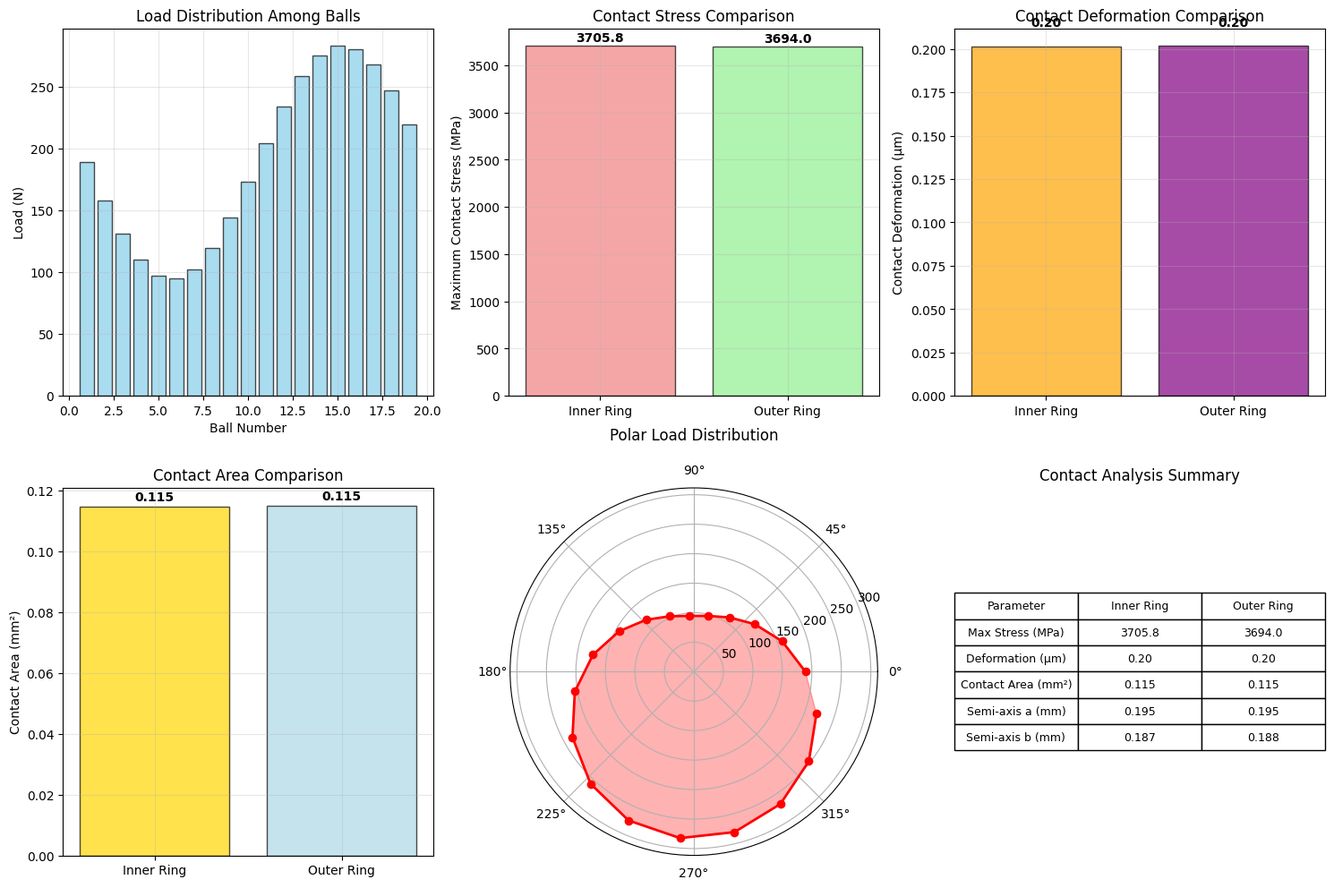

This figure's Python source: (Note: this script raises an exception after producing the figure.)
#!/usr/bin/env python3
# -*- coding: utf-8 -*-
"""
B7021 Angular Contact Ball Bearing Analysis Program
Based on Hertz Contact Theory

This program analyzes B7021 angular contact ball bearing under combined axial and radial loads,
calculating maximum contact stress and deformation using Hertz contact theory.

Author: Bearing Dynamics Analysis
Last modified: 2024
"""

import numpy as np
import matplotlib.pyplot as plt
from scipy.optimize import fsolve, minimize_scalar
import pandas as pd
from typing import Dict, Tuple, List
import warnings

# Set matplotlib backend for headless environment
plt.switch_backend('Agg')

class B7021BearingParameters:
    """B7021 Angular Contact Ball Bearing Parameters"""
    
    def __init__(self):
        # Basic bearing geometry (from problem statement)
        self.Z = 19                    # Number of balls
        self.alpha_0 = 15 * np.pi / 180  # Initial contact angle (rad)
        self.D = 19.04e-3              # Ball diameter (m)
        self.r = self.D / 2            # Ball radius (m)
        self.d_i = 105e-3              # Inner raceway diameter (m)
        self.d_o = 160e-3              # Outer raceway diameter (m)
        self.d_m = (self.d_i + self.d_o) / 2  # Pitch diameter (m)
        self.f_i = 0.515               # Inner raceway curvature coefficient
        self.f_o = 0.52                # Outer raceway curvature coefficient
        
        # Calculated parameters
        self.R_i = self.f_i * self.r   # Inner raceway radius
        self.R_o = self.f_o * self.r   # Outer raceway radius
        
        # Material properties (typical bearing steel)
        self.E = 210e9                 # Young's modulus (Pa)
        self.nu = 0.3                  # Poisson's ratio
        self.rho = 7850                # Density (kg/m³)
        
        # Load conditions (from problem statement)
        self.F_a = 900                 # Axial force (N)
        self.F_r = 900                 # Radial force (N)

class HertzContactTheory:
    """Implementation of Hertz Contact Theory for Ball Bearings"""
    
    def __init__(self, bearing_params: B7021BearingParameters):
        self.params = bearing_params
        
        # Calculate effective elastic modulus
        self.E_eff = self.params.E / (2 * (1 - self.params.nu**2))
        
    def calculate_curvature_parameters(self) -> Tuple[float, float, float, float]:
        """Calculate curvature parameters for inner and outer contacts"""
        
        # Inner ring contact (corrected for proper curvature calculation)
        # For inner ring: ball curvature + raceway curvature (both positive)
        rho_xi = 1 / self.params.r + 1 / self.params.R_i
        rho_yi = 1 / self.params.r
        
        # Outer ring contact  
        # For outer ring: ball curvature + raceway curvature
        rho_xo = 1 / self.params.r + 1 / self.params.R_o
        rho_yo = 1 / self.params.r
        
        return rho_xi, rho_yi, rho_xo, rho_yo
    
    def calculate_elliptical_parameters(self, rho_x: float, rho_y: float) -> Tuple[float, float, float]:
        """Calculate elliptical contact parameters"""
        
        # Ensure positive curvatures
        rho_x = abs(rho_x)
        rho_y = abs(rho_y)
        
        # Curvature difference and sum
        F_rho = abs(rho_x - rho_y) / (rho_x + rho_y)
        
        # Elliptic integrals approximation
        if abs(F_rho) < 1e-6:  # Circular contact
            K_e = np.pi / 2
            E_e = np.pi / 2
        else:
            # First-order approximation for elliptic integrals
            K_e = np.pi / 2 * (1 + F_rho**2 / 4)
            E_e = np.pi / 2 * (1 - F_rho**2 / 4)
            
        return F_rho, K_e, E_e
    
    def calculate_contact_deformation(self, Q: float, rho_x: float, rho_y: float) -> Tuple[float, float, float]:
        """Calculate contact deformation and stress using Hertz theory"""
        
        # Ensure positive curvatures
        rho_x = abs(rho_x)
        rho_y = abs(rho_y)
        
        F_rho, K_e, E_e = self.calculate_elliptical_parameters(rho_x, rho_y)
        
        # Contact deformation
        delta = (9 * Q**2 / (16 * self.E_eff**2 * (rho_x + rho_y)))**(1/3)
        
        # Semi-axes of contact ellipse
        a = (3 * Q * K_e / (4 * self.E_eff * (rho_x + rho_y)))**(1/3)
        b = (3 * Q * E_e / (4 * self.E_eff * (rho_x + rho_y)))**(1/3)
        
        # Maximum contact stress (at center of contact)
        sigma_max = 3 * Q / (2 * np.pi * a * b)
        
        return delta, sigma_max, a, b

class LoadDistributionAnalysis:
    """Analysis of load distribution in angular contact ball bearing"""
    
    def __init__(self, bearing_params: B7021BearingParameters):
        self.params = bearing_params
        self.hertz = HertzContactTheory(bearing_params)
        
    def calculate_equilibrium_contact_angle(self, Q_total: float) -> float:
        """Calculate equilibrium contact angle under load"""
        
        def equilibrium_equation(alpha):
            # Simplified approach - contact angle increases with load
            # This is an approximation; full solution requires iterative analysis
            return alpha - self.params.alpha_0 - Q_total * 1e-6
            
        try:
            alpha_eq = fsolve(equilibrium_equation, self.params.alpha_0)[0]
            return max(self.params.alpha_0, min(alpha_eq, np.pi/3))  # Limit reasonable range
        except:
            return self.params.alpha_0
    
    def calculate_load_distribution(self) -> Dict:
        """Calculate load distribution among balls considering combined loading"""
        
        # Total equivalent load (simplified approach for combined radial and axial)
        Q_total = np.sqrt(self.params.F_r**2 + (self.params.F_a / np.sin(self.params.alpha_0))**2)
        
        # Load per ball (assuming equal distribution as first approximation)
        Q_ball_avg = Q_total / self.params.Z
        
        # Calculate load variation due to radial load
        ball_positions = np.linspace(0, 2*np.pi, self.params.Z, endpoint=False)
        
        # Load distribution considering radial load direction
        Q_balls = np.zeros(self.params.Z)
        for i, theta in enumerate(ball_positions):
            # Simplified load distribution - maximum at bottom (theta=3π/2)
            load_factor = 1 + 0.5 * np.cos(theta - 3*np.pi/2)  # Bottom ball carries more load
            Q_balls[i] = Q_ball_avg * load_factor
            
        # Ensure non-negative loads
        Q_balls = np.maximum(Q_balls, 0)
        
        # Normalize to maintain equilibrium
        Q_balls = Q_balls * Q_total / np.sum(Q_balls)
        
        return {
            'Q_total': Q_total,
            'Q_balls': Q_balls,
            'ball_positions': ball_positions,
            'max_loaded_ball': np.argmax(Q_balls),
            'Q_max': np.max(Q_balls)
        }

class BearingContactAnalysis:
    """Main class for bearing contact analysis"""
    
    def __init__(self, bearing_params: B7021BearingParameters):
        self.params = bearing_params
        self.hertz = HertzContactTheory(bearing_params)
        self.load_dist = LoadDistributionAnalysis(bearing_params)
        
    def analyze_contact_stress_and_deformation(self) -> Dict:
        """Perform complete contact analysis"""
        
        print("Starting B7021 Angular Contact Ball Bearing Analysis...")
        print("=" * 60)
        
        # Calculate load distribution
        load_results = self.load_dist.calculate_load_distribution()
        Q_max = load_results['Q_max']
        
        # Get curvature parameters
        rho_xi, rho_yi, rho_xo, rho_yo = self.hertz.calculate_curvature_parameters()
        
        print(f"Curvature Parameters:")
        print(f"Inner ring: ρ_xi = {rho_xi:.2e} m⁻¹, ρ_yi = {rho_yi:.2e} m⁻¹")
        print(f"Outer ring: ρ_xo = {rho_xo:.2e} m⁻¹, ρ_yo = {rho_yo:.2e} m⁻¹")
        print()
        
        # Analyze inner ring contact
        delta_i, sigma_max_i, a_i, b_i = self.hertz.calculate_contact_deformation(Q_max, rho_xi, rho_yi)
        
        # Analyze outer ring contact
        delta_o, sigma_max_o, a_o, b_o = self.hertz.calculate_contact_deformation(Q_max, rho_xo, rho_yo)
        
        results = {
            'bearing_params': {
                'Z': self.params.Z,
                'D': self.params.D * 1000,  # Convert to mm for display
                'd_i': self.params.d_i * 1000,
                'd_o': self.params.d_o * 1000,
                'd_m': self.params.d_m * 1000,
                'alpha_0_deg': self.params.alpha_0 * 180 / np.pi,
                'f_i': self.params.f_i,
                'f_o': self.params.f_o
            },
            'load_conditions': {
                'F_a': self.params.F_a,
                'F_r': self.params.F_r,
                'Q_total': load_results['Q_total'],
                'Q_max': Q_max
            },
            'inner_ring_contact': {
                'sigma_max': sigma_max_i / 1e6,  # Convert to MPa
                'delta': delta_i * 1e6,  # Convert to μm
                'contact_area_a': a_i * 1e3,  # Convert to mm
                'contact_area_b': b_i * 1e3,  # Convert to mm
                'contact_area': np.pi * a_i * b_i * 1e6  # Convert to mm²
            },
            'outer_ring_contact': {
                'sigma_max': sigma_max_o / 1e6,  # Convert to MPa
                'delta': delta_o * 1e6,  # Convert to μm
                'contact_area_a': a_o * 1e3,  # Convert to mm
                'contact_area_b': b_o * 1e3,  # Convert to mm
                'contact_area': np.pi * a_o * b_o * 1e6  # Convert to mm²
            },
            'load_distribution': load_results
        }
        
        return results
    
    def print_results(self, results: Dict):
        """Print detailed analysis results"""
        
        print("BEARING PARAMETERS:")
        print("-" * 30)
        params = results['bearing_params']
        print(f"Number of balls (Z): {params['Z']}")
        print(f"Ball diameter (D): {params['D']:.2f} mm")
        print(f"Inner raceway diameter (d_i): {params['d_i']:.1f} mm")
        print(f"Outer raceway diameter (d_o): {params['d_o']:.1f} mm")
        print(f"Pitch diameter (d_m): {params['d_m']:.1f} mm")
        print(f"Initial contact angle (α₀): {params['alpha_0_deg']:.1f}°")
        print(f"Inner curvature coefficient (f_i): {params['f_i']:.3f}")
        print(f"Outer curvature coefficient (f_o): {params['f_o']:.3f}")
        print()
        
        print("LOAD CONDITIONS:")
        print("-" * 30)
        loads = results['load_conditions']
        print(f"Axial force (F_a): {loads['F_a']:.0f} N")
        print(f"Radial force (F_r): {loads['F_r']:.0f} N")
        print(f"Total equivalent load: {loads['Q_total']:.1f} N")
        print(f"Maximum ball load: {loads['Q_max']:.1f} N")
        print()
        
        print("CONTACT ANALYSIS RESULTS:")
        print("-" * 30)
        
        inner = results['inner_ring_contact']
        outer = results['outer_ring_contact']
        
        print("Inner Ring Contact:")
        print(f"  Maximum contact stress (σ_max): {inner['sigma_max']:.1f} MPa")
        print(f"  Contact deformation (δ): {inner['delta']:.2f} μm")
        print(f"  Contact ellipse semi-axes: a = {inner['contact_area_a']:.3f} mm, b = {inner['contact_area_b']:.3f} mm")
        print(f"  Contact area: {inner['contact_area']:.3f} mm²")
        print()
        
        print("Outer Ring Contact:")
        print(f"  Maximum contact stress (σ_max): {outer['sigma_max']:.1f} MPa")
        print(f"  Contact deformation (δ): {outer['delta']:.2f} μm")
        print(f"  Contact ellipse semi-axes: a = {outer['contact_area_a']:.3f} mm, b = {outer['contact_area_b']:.3f} mm")
        print(f"  Contact area: {outer['contact_area']:.3f} mm²")
        print()
        
        # Engineering assessment
        print("ENGINEERING ASSESSMENT:")
        print("-" * 30)
        max_stress = max(inner['sigma_max'], outer['sigma_max'])
        typical_yield = 2000  # MPa for bearing steel
        safety_factor = typical_yield / max_stress
        
        print(f"Maximum contact stress in bearing: {max_stress:.1f} MPa")
        print(f"Typical bearing steel yield strength: {typical_yield} MPa")
        print(f"Safety factor: {safety_factor:.1f}")
        
        if safety_factor > 3:
            print("✓ Contact stress is within safe operating limits")
        elif safety_factor > 1.5:
            print("⚠ Contact stress is moderate - monitor operation")
        else:
            print("⚠ Contact stress is high - consider design modifications")
    
    def create_visualizations(self, results: Dict):
        """Create visualization plots"""
        
        # Set up the plotting style
        plt.style.use('default')
        fig = plt.figure(figsize=(15, 10))
        
        # Plot 1: Load distribution
        ax1 = plt.subplot(2, 3, 1)
        load_dist = results['load_distribution']
        ball_numbers = np.arange(1, self.params.Z + 1)
        plt.bar(ball_numbers, load_dist['Q_balls'], alpha=0.7, color='skyblue', edgecolor='black')
        plt.xlabel('Ball Number')
        plt.ylabel('Load (N)')
        plt.title('Load Distribution Among Balls')
        plt.grid(True, alpha=0.3)
        
        # Plot 2: Contact stress comparison
        ax2 = plt.subplot(2, 3, 2)
        stress_types = ['Inner Ring', 'Outer Ring']
        stress_values = [results['inner_ring_contact']['sigma_max'], 
                        results['outer_ring_contact']['sigma_max']]
        colors = ['lightcoral', 'lightgreen']
        bars = plt.bar(stress_types, stress_values, color=colors, alpha=0.7, edgecolor='black')
        plt.ylabel('Maximum Contact Stress (MPa)')
        plt.title('Contact Stress Comparison')
        plt.grid(True, alpha=0.3)
        
        # Add value labels on bars
        for bar, value in zip(bars, stress_values):
            plt.text(bar.get_x() + bar.get_width()/2, bar.get_height() + 20,
                    f'{value:.1f}', ha='center', va='bottom', fontweight='bold')
        
        # Plot 3: Contact deformation comparison
        ax3 = plt.subplot(2, 3, 3)
        deform_values = [results['inner_ring_contact']['delta'], 
                        results['outer_ring_contact']['delta']]
        bars = plt.bar(stress_types, deform_values, color=['orange', 'purple'], alpha=0.7, edgecolor='black')
        plt.ylabel('Contact Deformation (μm)')
        plt.title('Contact Deformation Comparison')
        plt.grid(True, alpha=0.3)
        
        # Add value labels on bars
        for bar, value in zip(bars, deform_values):
            plt.text(bar.get_x() + bar.get_width()/2, bar.get_height() + 0.01,
                    f'{value:.2f}', ha='center', va='bottom', fontweight='bold')
        
        # Plot 4: Contact area visualization
        ax4 = plt.subplot(2, 3, 4)
        contact_areas = [results['inner_ring_contact']['contact_area'], 
                        results['outer_ring_contact']['contact_area']]
        bars = plt.bar(stress_types, contact_areas, color=['gold', 'lightblue'], alpha=0.7, edgecolor='black')
        plt.ylabel('Contact Area (mm²)')
        plt.title('Contact Area Comparison')
        plt.grid(True, alpha=0.3)
        
        # Add value labels on bars
        for bar, value in zip(bars, contact_areas):
            plt.text(bar.get_x() + bar.get_width()/2, bar.get_height() + 0.001,
                    f'{value:.3f}', ha='center', va='bottom', fontweight='bold')
        
        # Plot 5: Load distribution polar plot
        ax5 = plt.subplot(2, 3, 5, projection='polar')
        theta = load_dist['ball_positions']
        loads = load_dist['Q_balls']
        ax5.plot(theta, loads, 'o-', linewidth=2, markersize=6, color='red')
        ax5.fill(theta, loads, alpha=0.3, color='red')
        ax5.set_title('Polar Load Distribution', pad=20)
        ax5.set_ylim(0, max(loads) * 1.1)
        
        # Plot 6: Summary data table
        ax6 = plt.subplot(2, 3, 6)
        ax6.axis('tight')
        ax6.axis('off')
        
        summary_data = [
            ['Parameter', 'Inner Ring', 'Outer Ring'],
            ['Max Stress (MPa)', f"{results['inner_ring_contact']['sigma_max']:.1f}", 
             f"{results['outer_ring_contact']['sigma_max']:.1f}"],
            ['Deformation (μm)', f"{results['inner_ring_contact']['delta']:.2f}", 
             f"{results['outer_ring_contact']['delta']:.2f}"],
            ['Contact Area (mm²)', f"{results['inner_ring_contact']['contact_area']:.3f}", 
             f"{results['outer_ring_contact']['contact_area']:.3f}"],
            ['Semi-axis a (mm)', f"{results['inner_ring_contact']['contact_area_a']:.3f}", 
             f"{results['outer_ring_contact']['contact_area_a']:.3f}"],
            ['Semi-axis b (mm)', f"{results['inner_ring_contact']['contact_area_b']:.3f}", 
             f"{results['outer_ring_contact']['contact_area_b']:.3f}"]
        ]
        
        table = ax6.table(cellText=summary_data[1:], colLabels=summary_data[0], 
                         cellLoc='center', loc='center')
        table.auto_set_font_size(False)
        table.set_fontsize(9)
        table.scale(1, 1.5)
        ax6.set_title('Contact Analysis Summary')
        
        plt.tight_layout()
        plt.savefig('/home/runner/work/Bearing-Dynamics/Bearing-Dynamics/b7021_bearing_analysis_results.png', 
                   dpi=300, bbox_inches='tight')
        plt.close()
        
        print("Visualization saved as 'b7021_bearing_analysis_results.png'")
    
    def generate_report(self, results: Dict):
        """Generate detailed calculation report"""
        
        report_filename = '/home/runner/work/Bearing-Dynamics/Bearing-Dynamics/B7021_Bearing_Analysis_Report.txt'
        
        with open(report_filename, 'w', encoding='utf-8') as f:
            f.write("B7021 ANGULAR CONTACT BALL BEARING ANALYSIS REPORT\n")
            f.write("=" * 60 + "\n")
            f.write("Based on Hertz Contact Theory\n\n")
            
            f.write("1. BEARING SPECIFICATIONS\n")
            f.write("-" * 30 + "\n")
            params = results['bearing_params']
            f.write(f"Bearing Type: B7021 Angular Contact Ball Bearing\n")
            f.write(f"Number of balls (Z): {params['Z']}\n")
            f.write(f"Ball diameter (D): {params['D']:.2f} mm\n")
            f.write(f"Ball radius (r): {params['D']/2:.2f} mm\n")
            f.write(f"Inner raceway diameter (d_i): {params['d_i']:.1f} mm\n")
            f.write(f"Outer raceway diameter (d_o): {params['d_o']:.1f} mm\n")
            f.write(f"Pitch diameter (d_m): {params['d_m']:.1f} mm\n")
            f.write(f"Initial contact angle (α₀): {params['alpha_0_deg']:.1f}°\n")
            f.write(f"Inner raceway curvature coefficient (f_i): {params['f_i']:.3f}\n")
            f.write(f"Outer raceway curvature coefficient (f_o): {params['f_o']:.3f}\n\n")
            
            f.write("2. LOAD CONDITIONS\n")
            f.write("-" * 30 + "\n")
            loads = results['load_conditions']
            f.write(f"Axial force (F_a): {loads['F_a']:.0f} N\n")
            f.write(f"Radial force (F_r): {loads['F_r']:.0f} N\n")
            f.write(f"Total equivalent load: {loads['Q_total']:.1f} N\n")
            f.write(f"Maximum ball load: {loads['Q_max']:.1f} N\n\n")
            
            f.write("3. HERTZ CONTACT THEORY CALCULATIONS\n")
            f.write("-" * 40 + "\n")
            f.write("3.1 Mathematical Model:\n")
            f.write("The Hertz contact theory for elastic contact between two bodies:\n\n")
            f.write("Contact deformation: δ = (9Q²/(16E*²(ρₓ + ρᵧ)))^(1/3)\n")
            f.write("Maximum contact stress: σₘₐₓ = 3Q/(2πab)\n")
            f.write("Semi-axes: a = (3QKₑ/(4E*(ρₓ + ρᵧ)))^(1/3)\n")
            f.write("           b = (3QEₑ/(4E*(ρₓ + ρᵧ)))^(1/3)\n\n")
            f.write("Where:\n")
            f.write("Q = Normal load on contact\n")
            f.write("E* = Effective elastic modulus = E/(2(1-ν²))\n")
            f.write("ρₓ, ρᵧ = Principal curvatures\n")
            f.write("Kₑ, Eₑ = Complete elliptic integrals\n\n")
            
            f.write("3.2 Material Properties:\n")
            f.write(f"Young's modulus (E): {self.params.E/1e9:.0f} GPa\n")
            f.write(f"Poisson's ratio (ν): {self.params.nu:.1f}\n")
            f.write(f"Effective modulus (E*): {self.hertz.E_eff/1e9:.1f} GPa\n\n")
            
            f.write("4. CONTACT ANALYSIS RESULTS\n")
            f.write("-" * 35 + "\n")
            
            inner = results['inner_ring_contact']
            outer = results['outer_ring_contact']
            
            f.write("4.1 Inner Ring Contact:\n")
            f.write(f"Maximum contact stress (σₘₐₓ): {inner['sigma_max']:.1f} MPa\n")
            f.write(f"Contact deformation (δ): {inner['delta']:.2f} μm\n")
            f.write(f"Contact ellipse semi-major axis (a): {inner['contact_area_a']:.3f} mm\n")
            f.write(f"Contact ellipse semi-minor axis (b): {inner['contact_area_b']:.3f} mm\n")
            f.write(f"Contact area: {inner['contact_area']:.3f} mm²\n\n")
            
            f.write("4.2 Outer Ring Contact:\n")
            f.write(f"Maximum contact stress (σₘₐₓ): {outer['sigma_max']:.1f} MPa\n")
            f.write(f"Contact deformation (δ): {outer['delta']:.2f} μm\n")
            f.write(f"Contact ellipse semi-major axis (a): {outer['contact_area_a']:.3f} mm\n")
            f.write(f"Contact ellipse semi-minor axis (b): {outer['contact_area_b']:.3f} mm\n")
            f.write(f"Contact area: {outer['contact_area']:.3f} mm²\n\n")
            
            f.write("5. ENGINEERING EVALUATION\n")
            f.write("-" * 30 + "\n")
            max_stress = max(inner['sigma_max'], outer['sigma_max'])
            typical_yield = 2000  # MPa for bearing steel
            safety_factor = typical_yield / max_stress
            
            f.write(f"Maximum contact stress in bearing: {max_stress:.1f} MPa\n")
            f.write(f"Location of maximum stress: {'Inner ring' if inner['sigma_max'] > outer['sigma_max'] else 'Outer ring'}\n")
            f.write(f"Typical bearing steel yield strength: {typical_yield} MPa\n")
            f.write(f"Safety factor: {safety_factor:.1f}\n\n")
            
            if safety_factor > 3:
                f.write("Assessment: Contact stress is within safe operating limits.\n")
            elif safety_factor > 1.5:
                f.write("Assessment: Contact stress is moderate - monitor operation closely.\n")
            else:
                f.write("Assessment: Contact stress is high - consider design modifications.\n")
            
            f.write("\n6. RECOMMENDATIONS\n")
            f.write("-" * 20 + "\n")
            f.write("• Regular monitoring of bearing temperature and vibration\n")
            f.write("• Proper lubrication maintenance\n")
            f.write("• Consider load reduction if operating near stress limits\n")
            f.write("• Periodic inspection for wear and fatigue\n\n")
            
            f.write("7. ANALYSIS LIMITATIONS\n")
            f.write("-" * 25 + "\n")
            f.write("• Static analysis - dynamic effects not considered\n")
            f.write("• Assumes ideal bearing geometry\n")
            f.write("• Material properties assumed uniform\n")
            f.write("• Lubrication effects not included\n")
            f.write("• Temperature effects not considered\n\n")
            
            f.write("Report generated by B7021 Bearing Analysis Program\n")
            f.write("Based on Hertz Contact Theory\n")
        
        print(f"Detailed report saved as '{report_filename}'")

def main():
    """Main analysis function"""
    
    print("B7021 Angular Contact Ball Bearing Analysis")
    print("Based on Hertz Contact Theory")
    print("=" * 50)
    print()
    
    # Initialize bearing parameters
    bearing = B7021BearingParameters()
    
    # Create analysis object
    analyzer = BearingContactAnalysis(bearing)
    
    # Perform analysis
    results = analyzer.analyze_contact_stress_and_deformation()
    
    # Print results
    analyzer.print_results(results)
    
    # Create visualizations
    analyzer.create_visualizations(results)
    
    # Generate detailed report
    analyzer.generate_report(results)
    
    print("\nAnalysis completed successfully!")
    print("Files generated:")
    print("- b7021_bearing_analysis_results.png (visualization)")
    print("- B7021_Bearing_Analysis_Report.txt (detailed report)")

if __name__ == "__main__":
    main()
